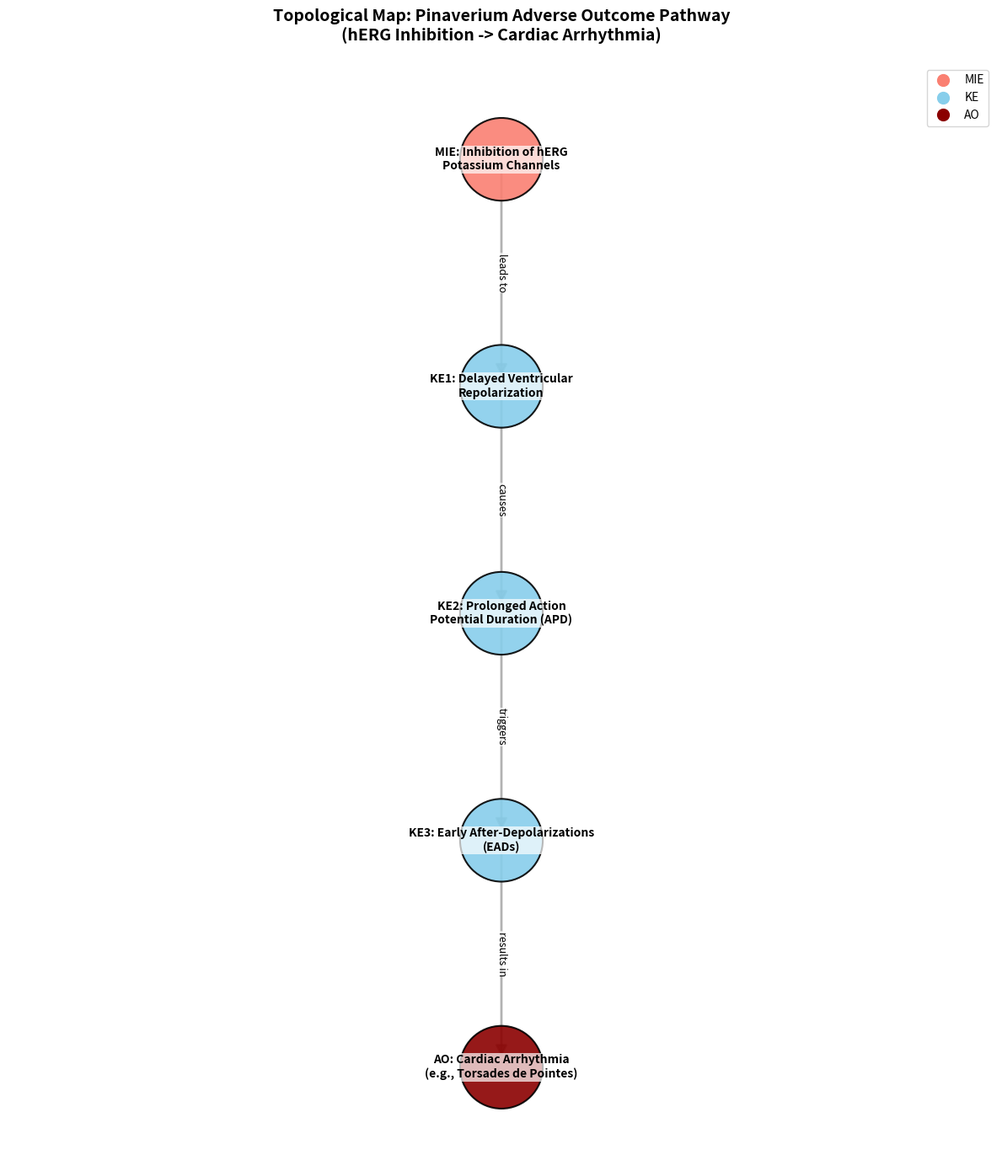

Source code (Python):
import networkx as nx
import matplotlib.pyplot as plt
import math

def calculate_non_overlapping_positions(G):
    """
    Calculate positions for nodes to prevent overlaps.
    Uses a hierarchical layout with manual adjustments for complex graphs.
    """
    # Separate nodes by type
    mie_nodes = [node for node, data in G.nodes(data=True) if data['type'] == 'MIE']
    ke_nodes = [node for node, data in G.nodes(data=True) if data['type'] == 'KE']
    ao_nodes = [node for node, data in G.nodes(data=True) if data['type'] == 'AO']
    
    # Calculate positions based on node types
    pos = {}
    
    # Position MIE nodes at the top
    if mie_nodes:
        y_pos = 10
        for i, node in enumerate(mie_nodes):
            pos[node] = (i * 2, y_pos)
    
    # Position KE nodes in the middle
    if ke_nodes:
        # Determine levels based on distance from MIE
        levels = {}
        for node in ke_nodes:
            # Simple distance from MIE (assume MIEs are the source)
            dist = min([nx.shortest_path_length(G, source=m, target=node) for m in mie_nodes]) if mie_nodes else 1
            if dist not in levels:
                levels[dist] = []
            levels[dist].append(node)
        
        for dist, nodes_at_level in levels.items():
            y_pos = 10 - (dist * 2)
            for i, node in enumerate(nodes_at_level):
                pos[node] = (i * 2, y_pos)
    
    # Position AO nodes at the bottom
    if ao_nodes:
        y_pos = 2
        for i, node in enumerate(ao_nodes):
            pos[node] = (i * 2, y_pos)
    
    return pos

def create_general_aop_map(molecule_name, pathways):
    """
    Create a general topological map for any molecule's AOP pathways.
    """
    # Initialize Directed Graph
    G = nx.DiGraph()
    
    # Add nodes with labels and types
    for node_id, (label, node_type) in pathways['nodes'].items():
        G.add_node(node_id, label=label, type=node_type)
    
    # Add edges with labels
    for u, v, label in pathways['edges']:
        G.add_edge(u, v, label=label)
    
    # Calculate positions
    pos = calculate_non_overlapping_positions(G)
    
    # Color mapping for nodes
    node_colors = [pathways['colors'][G.nodes[node]['type']] for node in G.nodes]
    
    # Create figure
    plt.figure(figsize=(12, 14))
    
    # Draw nodes
    nx.draw_networkx_nodes(G, pos, node_size=5000, node_color=node_colors, 
                          edgecolors='black', linewidths=1.5, alpha=0.9)
    
    # Draw labels
    labels = nx.get_node_attributes(G, 'label')
    nx.draw_networkx_labels(G, pos, labels, font_size=10, font_weight='bold',
                           bbox=dict(facecolor='white', edgecolor='none', alpha=0.7, pad=1))
    
    # Draw edges - straight vertical/diagonal lines
    nx.draw_networkx_edges(G, pos, width=2, alpha=0.6, edge_color='gray', 
                          arrowsize=20, connectionstyle='arc3,rad=0')
    
    # Draw edge labels
    edge_labels = nx.get_edge_attributes(G, 'label')
    nx.draw_networkx_edge_labels(G, pos, edge_labels, font_size=9, 
                                bbox=dict(facecolor='white', edgecolor='none', alpha=0.7, pad=0.5))
    
    # Add legend
    legend_elements = [
        plt.Line2D([0], [0], marker='o', color='w', label='MIE', 
                  markerfacecolor=pathways['colors']['MIE'], markersize=12),
        plt.Line2D([0], [0], marker='o', color='w', label='KE', 
                  markerfacecolor=pathways['colors']['KE'], markersize=12),
        plt.Line2D([0], [0], marker='o', color='w', label='AO', 
                  markerfacecolor=pathways['colors']['AO'], markersize=12)
    ]
    plt.legend(handles=legend_elements, loc='upper right')
    
    plt.title(f"Topological Map: {molecule_name} Adverse Outcome Pathway\n(hERG Inhibition -> Cardiac Arrhythmia)", 
             fontsize=14, pad=20, fontweight='bold')
    plt.axis('off')
    plt.tight_layout()
    
    filename = f"{molecule_name.lower().replace(' ', '_')}_aop_map.png"
    plt.savefig(filename, dpi=300, bbox_inches='tight')
    print(f"Map saved as {filename}")
    return filename

# Data for Pinaverium hERG AOP
pinaverium_data = {
    'nodes': {
        'MIE1': ('MIE: Inhibition of hERG\nPotassium Channels', 'MIE'),
        'KE1': ('KE1: Delayed Ventricular\nRepolarization', 'KE'),
        'KE2': ('KE2: Prolonged Action\nPotential Duration (APD)', 'KE'),
        'KE3': ('KE3: Early After-Depolarizations\n(EADs)', 'KE'),
        'AO1': ('AO: Cardiac Arrhythmia\n(e.g., Torsades de Pointes)', 'AO'),
    },
    'edges': [
        ('MIE1', 'KE1', 'leads to'),
        ('KE1', 'KE2', 'causes'),
        ('KE2', 'KE3', 'triggers'),
        ('KE3', 'AO1', 'results in'),
    ],
    'colors': {
        'MIE': 'salmon',
        'KE': 'skyblue',
        'AO': 'darkred',
    }
}

if __name__ == "__main__":
    create_general_aop_map("Pinaverium", pinaverium_data)
